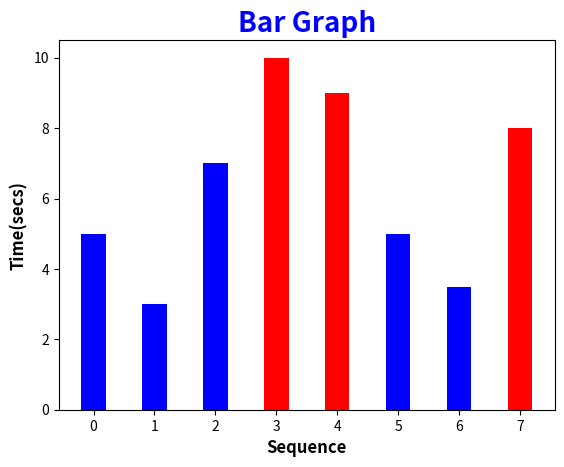

Recreate this plot in Python.
# -*- coding: utf-8 -*-

import numpy as np
import matplotlib.pyplot as plt

y = [5, 3, 7, 10, 9, 5, 3.5, 8]
x = range(len(y))
print(x)

plt.title("Bar Graph", fontsize = 20, fontweight='bold', loc = 'center', color = 'blue')

colors = ['red' if val > 7 else 'blue' for val in y]
plt.bar(x, y, width=0.4, color = colors)
plt.xlabel('Sequence', fontsize = 12, fontweight='bold')
plt.ylabel('Time(secs)', fontsize = 12, fontweight='bold')

plt.show()
